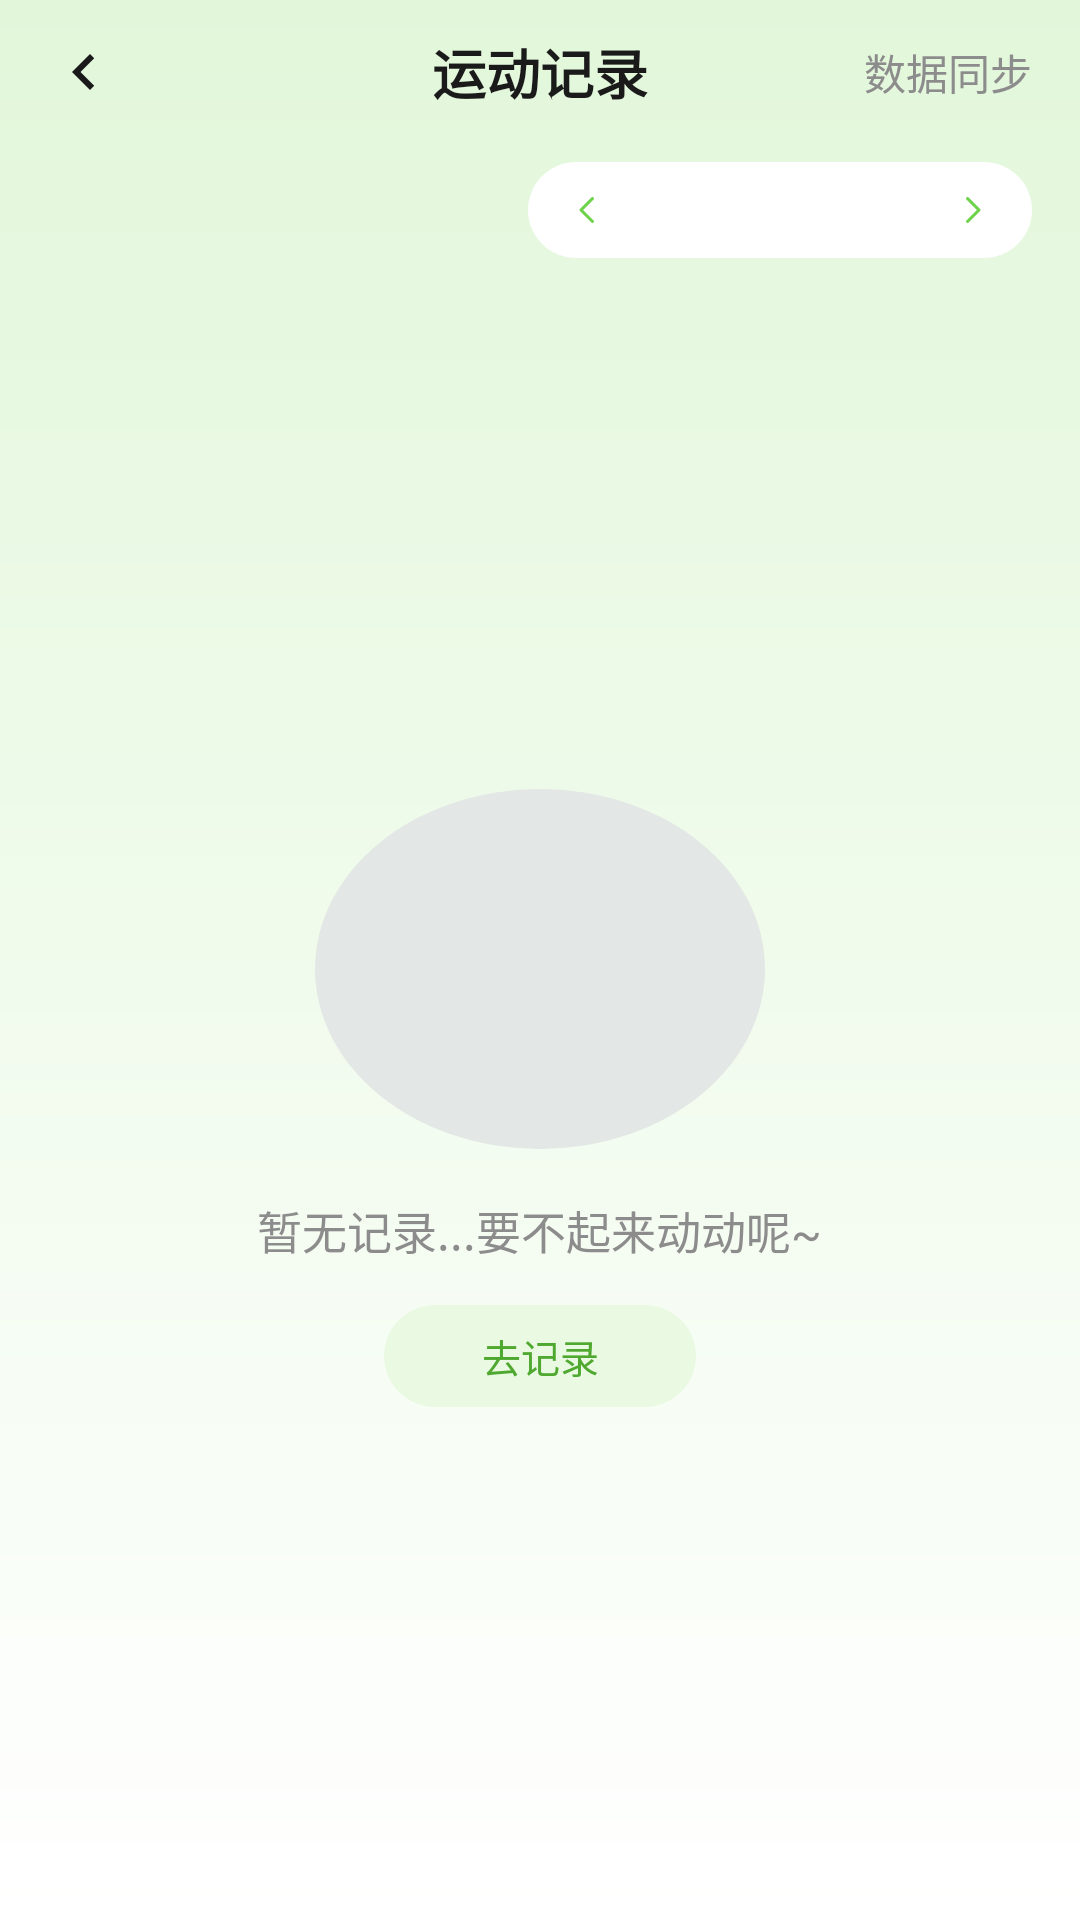

This screen was rendered from an Android layout file. Write that file and the resources it references.
<!-- AndroidManifest.xml: application theme Theme.MomoCalorie -->
<!-- res/layout/fragment_sport_record.xml -->
<?xml version="1.0" encoding="utf-8"?>
<LinearLayout xmlns:android="http://schemas.android.com/apk/res/android"
    xmlns:app="http://schemas.android.com/apk/res-auto"
    android:layout_width="match_parent"
    android:layout_height="match_parent"
    android:background="@drawable/bg_page"
    android:orientation="vertical">

    
    <FrameLayout
        android:layout_width="match_parent"
        android:layout_height="48dp">

        <ImageView
            android:id="@+id/btnBack"
            android:layout_width="40dp"
            android:layout_height="40dp"
            android:layout_gravity="start|center_vertical"
            android:layout_marginStart="8dp"
            android:background="?attr/selectableItemBackgroundBorderless"
            android:contentDescription="@string/action_back"
            android:padding="8dp"
            android:src="@drawable/ic_back"
            app:tint="@color/text_primary" />

        <TextView
            android:layout_width="wrap_content"
            android:layout_height="wrap_content"
            android:layout_gravity="center"
            android:text="@string/sport_record_title"
            android:textColor="@color/text_primary"
            android:textSize="18sp"
            android:textStyle="bold" />

        <TextView
            android:id="@+id/tvSync"
            android:layout_width="wrap_content"
            android:layout_height="match_parent"
            android:layout_gravity="end"
            android:gravity="center"
            android:paddingStart="12dp"
            android:paddingEnd="16dp"
            android:text="@string/sport_sync"
            android:textColor="@color/text_secondary"
            android:textSize="14sp" />
    </FrameLayout>

    
    <LinearLayout
        android:layout_width="match_parent"
        android:layout_height="44dp"
        android:gravity="center_vertical"
        android:orientation="horizontal"
        android:paddingStart="16dp"
        android:paddingEnd="16dp">

        <TextView
            android:id="@+id/tvMonthTotal"
            android:layout_width="0dp"
            android:layout_height="wrap_content"
            android:layout_weight="1"
            android:textColor="@color/text_tertiary"
            android:textSize="12sp" />

        <LinearLayout
            android:layout_width="wrap_content"
            android:layout_height="32dp"
            android:background="@drawable/bg_month_pill"
            android:gravity="center_vertical"
            android:orientation="horizontal"
            android:paddingHorizontal="6dp">

            <ImageView
                android:id="@+id/btnPrevMonth"
                android:layout_width="28dp"
                android:layout_height="28dp"
                android:background="?attr/selectableItemBackgroundBorderless"
                android:contentDescription="@string/weight_month_prev"
                android:padding="7dp"
                android:rotation="180"
                android:src="@drawable/ic_chevron_right"
                app:tint="@color/brand_green" />

            <TextView
                android:id="@+id/tvMonth"
                android:layout_width="wrap_content"
                android:layout_height="wrap_content"
                android:layout_marginHorizontal="4dp"
                android:gravity="center"
                android:minWidth="92dp"
                android:maxLines="1"
                android:textColor="@color/text_primary"
                android:textSize="14sp" />

            <ImageView
                android:id="@+id/btnNextMonth"
                android:layout_width="28dp"
                android:layout_height="28dp"
                android:background="?attr/selectableItemBackgroundBorderless"
                android:contentDescription="@string/weight_month_next"
                android:padding="7dp"
                android:src="@drawable/ic_chevron_right"
                app:tint="@color/brand_green" />
        </LinearLayout>
    </LinearLayout>

    
    <androidx.recyclerview.widget.RecyclerView
        android:id="@+id/rvRecords"
        android:layout_width="match_parent"
        android:layout_height="0dp"
        android:layout_weight="1"
        android:clipToPadding="false"
        android:paddingHorizontal="16dp"
        android:paddingBottom="16dp"
        android:visibility="gone" />

    
    <LinearLayout
        android:id="@+id/groupEmpty"
        android:layout_width="match_parent"
        android:layout_height="0dp"
        android:layout_weight="1"
        android:gravity="center"
        android:orientation="vertical">

        <FrameLayout
            android:layout_width="150dp"
            android:layout_height="120dp"
            android:background="@drawable/bg_mascot_placeholder" />

        <TextView
            android:layout_width="wrap_content"
            android:layout_height="wrap_content"
            android:layout_marginTop="16dp"
            android:text="@string/sport_record_empty"
            android:textColor="@color/text_secondary"
            android:textSize="15sp" />

        <TextView
            android:id="@+id/btnGoRecord"
            android:layout_width="wrap_content"
            android:layout_height="34dp"
            android:layout_marginTop="14dp"
            android:background="@drawable/bg_go_record"
            android:gravity="center"
            android:minWidth="104dp"
            android:paddingHorizontal="20dp"
            android:text="@string/sport_record_go"
            android:textColor="@color/brand_green_dark"
            android:textSize="13sp" />
    </LinearLayout>
</LinearLayout>
<!-- resources referenced by this layout -->
<resources>
  <color name="brand_green">#6ED34A</color>
  <color name="brand_green_dark">#4FA82F</color>
  <color name="text_primary">#1A1A1A</color>
  <color name="text_secondary">#8C8C8C</color>
  <color name="text_tertiary">#BFBFBF</color>
  <!-- drawable bg_go_record (drawable) -->
  <?xml version="1.0" encoding="utf-8"?>
  <shape xmlns:android="http://schemas.android.com/apk/res/android"
      android:shape="rectangle">
      <solid android:color="@color/brand_green_surface" />
      <corners android:radius="18dp" />
  </shape>
  <!-- drawable bg_mascot_placeholder (drawable) -->
  <?xml version="1.0" encoding="utf-8"?>
  <shape xmlns:android="http://schemas.android.com/apk/res/android" android:shape="oval">
      <solid android:color="#E3E7E5" />
  </shape>
  <!-- drawable bg_month_pill (drawable) -->
  <?xml version="1.0" encoding="utf-8"?>
  <shape xmlns:android="http://schemas.android.com/apk/res/android"
      android:shape="rectangle">
      <solid android:color="@color/surface_card" />
      <corners android:radius="22dp" />
  </shape>
  <string name="action_back">返回</string>
  <string name="sport_record_empty">暂无记录...要不起来动动呢~</string>
  <string name="sport_record_go">去记录</string>
  <string name="sport_record_title">运动记录</string>
  <string name="sport_sync">数据同步</string>
  <string name="weight_month_next">下一个月</string>
  <string name="weight_month_prev">上一个月</string>
  <color name="brand_green_surface">#EAF9E2</color>
  <color name="surface_card">#FFFFFF</color>
  <color name="bg_gradient_bottom">#FFFFFF</color>
  <color name="bg_gradient_top">#E2F7DA</color>
  <color name="white">#FFFFFFFF</color>
  <color name="accent_yellow_text">#F5A83C</color>
  <color name="divider">#EDEDED</color>
  <color name="state_error">#FF5A5A</color>
  <color name="bg_page">#F7FBF5</color>
  <style name="Widget.Momo.Card" parent="Widget.Material3.CardView.Elevated">
          <item name="cardCornerRadius">@dimen/radius_card</item>
          
          <item name="cardElevation">0dp</item>
          <item name="cardBackgroundColor">@color/surface_card</item>
      </style>
  <style name="TextAppearance.Momo.TitlePage" parent="TextAppearance.Material3.HeadlineSmall">
          <item name="android:textSize">28sp</item>
          <item name="android:textStyle">bold</item>
          <item name="android:textColor">@color/text_primary</item>
          <item name="android:letterSpacing">0</item>
      </style>
  <style name="TextAppearance.Momo.CardTitle" parent="TextAppearance.Material3.TitleMedium">
          <item name="android:textSize">16sp</item>
          <item name="android:textStyle">bold</item>
          <item name="android:textColor">@color/text_primary</item>
          <item name="android:letterSpacing">0</item>
      </style>
  <style name="TextAppearance.Momo.Body" parent="TextAppearance.Material3.BodyMedium">
          <item name="android:textSize">14sp</item>
          <item name="android:textColor">@color/text_primary</item>
          <item name="android:letterSpacing">0</item>
      </style>
  <style name="TextAppearance.Momo.Caption" parent="TextAppearance.Material3.BodySmall">
          <item name="android:textSize">12sp</item>
          <item name="android:textColor">@color/text_secondary</item>
          <item name="android:letterSpacing">0</item>
      </style>
  <style name="TextAppearance.Momo.PillLabel" parent="TextAppearance.Material3.LabelLarge">
          <item name="android:textSize">12sp</item>
          <item name="android:textStyle">bold</item>
          <item name="android:letterSpacing">0</item>
      </style>
  <dimen name="radius_card">16dp</dimen>
  <dimen name="pill_height">30dp</dimen>
  <dimen name="pill_padding_h">14dp</dimen>
  <color name="pill_fill">#FFFFFF</color>
  <style name="ShapeAppearance.Momo.Pill" parent="">
          <item name="cornerFamily">rounded</item>
          <item name="cornerSize">50%</item>
      </style>
</resources>
